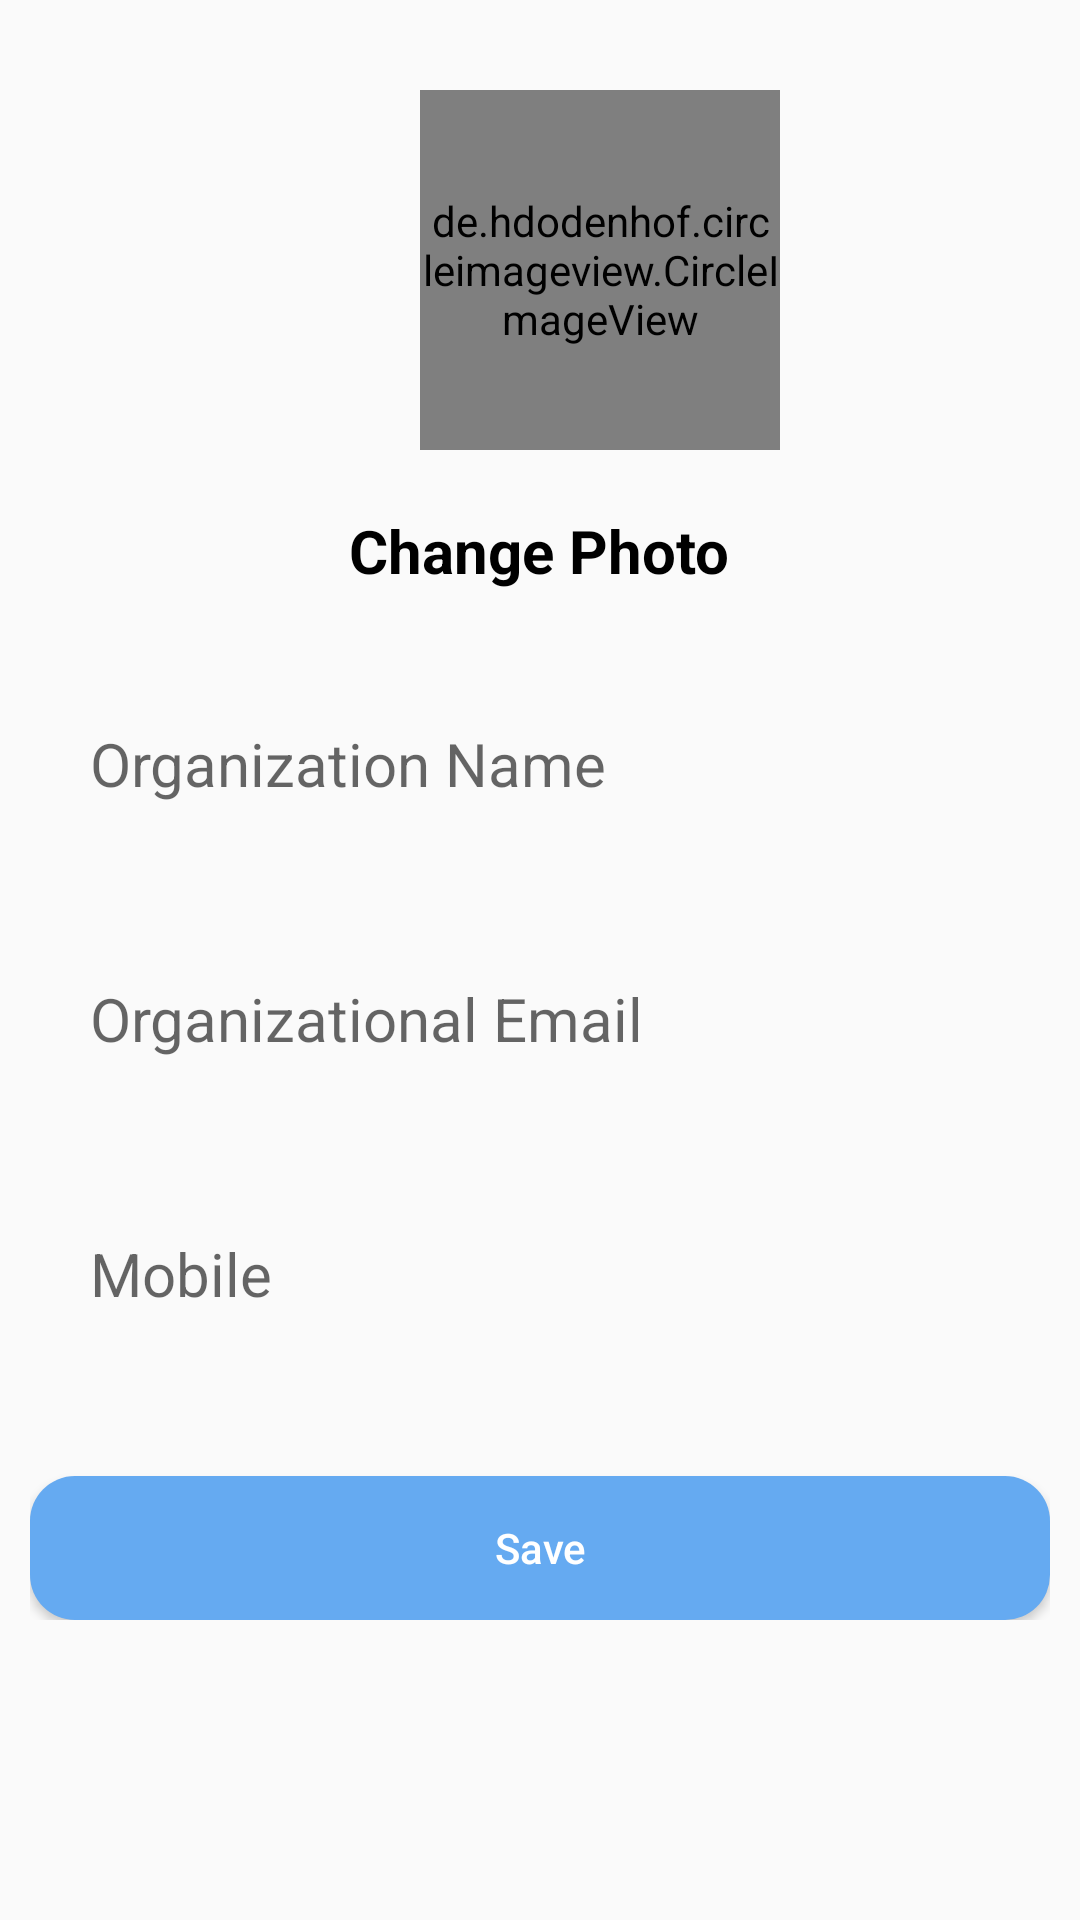

Produce the Android XML layout that renders to this screen, including the resource entries it uses.
<!-- AndroidManifest.xml: application theme Theme.RentalHub -->
<!-- res/layout/activity_edit_profile_org.xml -->
<?xml version="1.0" encoding="utf-8"?>
<LinearLayout xmlns:android="http://schemas.android.com/apk/res/android"
    xmlns:app="http://schemas.android.com/apk/res-auto"
    xmlns:tools="http://schemas.android.com/tools"
    android:layout_width="match_parent"
    android:layout_height="match_parent"
    android:orientation="vertical"
    android:background="@drawable/wall"
    tools:context=".EditProfile">
    <LinearLayout
        android:layout_width="match_parent"
        android:layout_height="wrap_content"
        android:orientation="vertical"
        android:padding="10dp">

        <de.hdodenhof.circleimageview.CircleImageView
            app:civ_border_width="2dp"
            android:layout_marginLeft="130dp"
            android:layout_marginTop="20dp"
            android:layout_marginBottom="20dp"
            android:id="@+id/pro_picorg"
            android:layout_width="120dp"
            android:layout_height="120dp"
            android:src="@drawable/profilepic"
            />

        <TextView
            android:layout_width="wrap_content"
            android:layout_height="wrap_content"
            android:text="Change Photo"
            android:layout_gravity="center"
            android:id="@+id/cngPicorg"
            android:textColor="#000000"
            android:textStyle="bold"
            android:textSize="20sp"/>

        <EditText
            android:layout_width="match_parent"
            android:layout_height="55dp"
            android:id="@+id/name"
            android:textSize="20sp"
            android:maxLines="1"
            android:hint="Organization Name"
            android:textColor="#000000"
            android:layout_marginEnd="20dp"
            android:layout_marginTop="30dp"
            android:paddingStart="20dp"
            android:paddingEnd="20dp"
            android:background="@drawable/round_back_dark_blue5_15"/>

        <EditText
            android:layout_width="match_parent"
            android:layout_height="55dp"
            android:id="@+id/emailorgg"
            android:background="@drawable/round_back_dark_blue5_15"
            android:hint="Organizational Email"
            android:layout_marginEnd="20dp"
            android:paddingStart="20dp"
            android:paddingEnd="20dp"
            android:layout_marginTop="30dp"
            android:textSize="20sp"
            android:textColor="#000000"
            android:maxLines="1"/>

        <EditText
            android:layout_width="match_parent"
            android:layout_height="55dp"
            android:id="@+id/cntNo"
            android:hint="Mobile"
            android:inputType="number"
            android:background="@drawable/round_back_dark_blue5_15"
            android:textSize="20sp"
            android:textColor="#000000"
            android:maxLines="1"
            android:layout_marginEnd="20dp"
            android:layout_marginTop="30dp"
            android:paddingStart="20dp"
            android:paddingEnd="20dp"/>
        <Button
            android:id="@+id/saveorg"
            android:layout_width="match_parent"
            android:layout_height="wrap_content"
            android:text="Save"
            android:layout_marginTop="40dp"
            android:textAllCaps="false"
            android:background="@drawable/round_back_primary_15"
            android:textColor="#FFFFFF"
            />
    </LinearLayout>
</LinearLayout>
<!-- resources referenced by this layout -->
<resources>
  <!-- drawable profilepic: jpeg bitmap (drawable, 2606 bytes) -->
  <!-- drawable round_back_primary_15 (drawable) -->
  <?xml version="1.0" encoding="utf-8"?>
  <shape xmlns:android="http://schemas.android.com/apk/res/android"
      android:shape="rectangle">
      <solid android:color="@color/primary"/>
      <corners android:radius="15dp"/>
  
  </shape>
  <style name="Theme.RentalHub" parent="Theme.AppCompat.Light.NoActionBar">
          
          <item name="colorPrimary">@color/purple_500</item>
          <item name="colorPrimaryVariant">@color/purple_700</item>
          <item name="colorOnPrimary">@color/white</item>
          
          <item name="colorSecondary">@color/teal_200</item>
          <item name="colorSecondaryVariant">@color/teal_700</item>
          <item name="colorOnSecondary">@color/black</item>
          
          <item name="android:statusBarColor" tools:targetApi="l">?attr/colorPrimaryVariant</item>
          
      </style>
  <color name="primary">#65aaf1</color>
  <color name="purple_500">#FF6200EE</color>
  <color name="purple_700">#FF3700B3</color>
  <color name="white">#FFFFFFFF</color>
  <color name="teal_200">#FF03DAC5</color>
  <color name="teal_700">#FF018786</color>
  <color name="black">#FF000000</color>
</resources>
